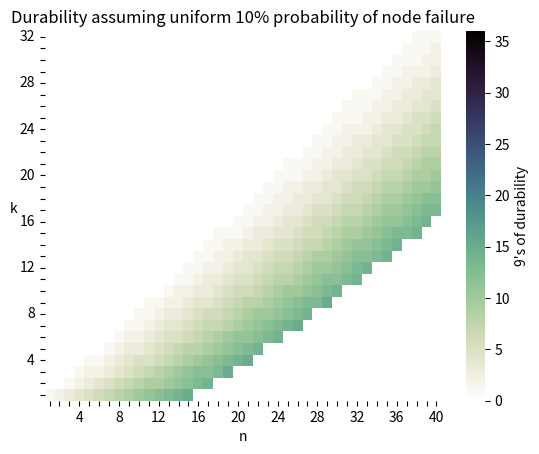

This chart was generated by the following Python code:
#!/usr/bin/env python

import seaborn as sns
from matplotlib import pylab as plt

N = 40
K = 32
F = .1

def binomial(n, k):
  if 0 <= k <= n:
    ntok = 1
    ktok = 1
    for t in range(1, min(k, n - k) + 1):
      ntok *= n
      ktok *= t
      n -= 1
    return ntok // ktok
  else:
    return 0

def probdur(n, k, fail):
  val = 0
  for i in range(n-k+1):
      val += binomial(n, i) * fail**i * (1-fail)**(n-i)
  return val


def nines(n, k, fail):
  if k > n:
    return 0
  val = str(probdur(n, k, fail))
  if not val.startswith("0."):
    return 0
  assert val.startswith("0."), val
  val = val[2:]
  counter = 0
  while True:
    if val[counter:counter+1] == "9":
      counter += 1
    else:
      break
  return counter

colors = sns.cubehelix_palette(
    8, dark=0, light=1, start=.5, rot=-.75, as_cmap=True)
ax = sns.heatmap(
    [[nines(n, k, F) for n in range(1,N+1)]
     for k in range(1,K+1)],
         xticklabels=[i if i % 4 == 0 else "" for i in range(1, N+1)],
         yticklabels=[i if i % 4 == 0 else "" for i in range(1, K+1)],
         cmap=colors,
         cbar_kws={"label": "9's of durability"},
         vmin=0,
         vmax=36)
ax.invert_yaxis()
plt.yticks(rotation=0)
plt.title("Durability assuming uniform %d%% probability of node failure" % (
    int(F*100)))
plt.ylabel("k", rotation=0)
plt.xlabel("n")
plt.savefig("durability.eps")

for k, n in ((2, 4), (4, 8), (8, 16), (16, 32), (32, 64)):
  print(k, n, nines(n, k, F), "%0.20f" % probdur(n, k, F))
